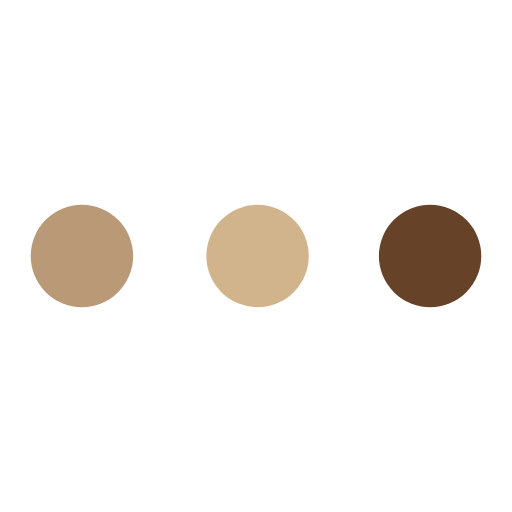
t = 0.00 s
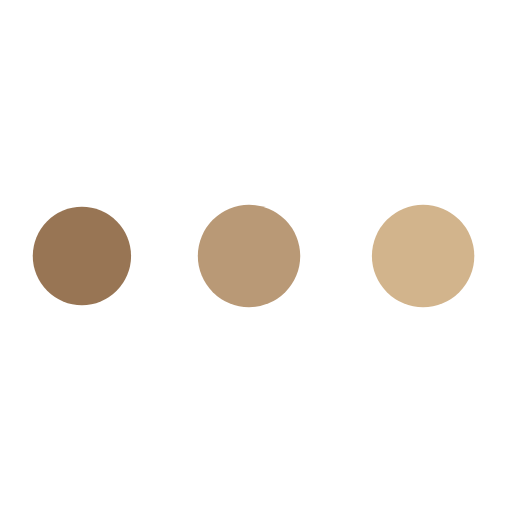
t = 0.63 s
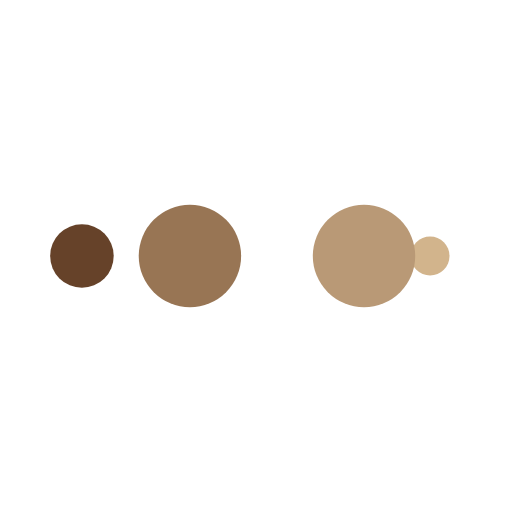
t = 1.04 s
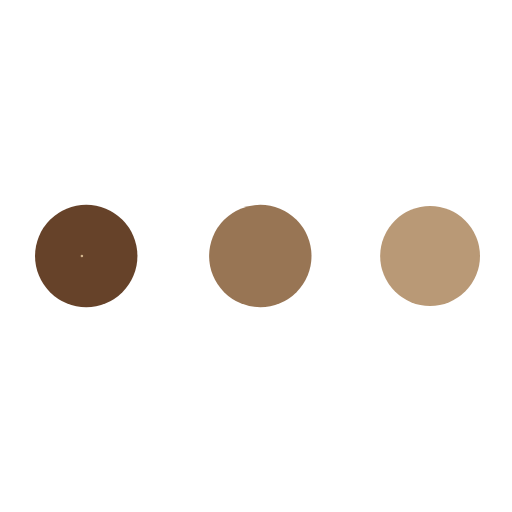
t = 1.67 s
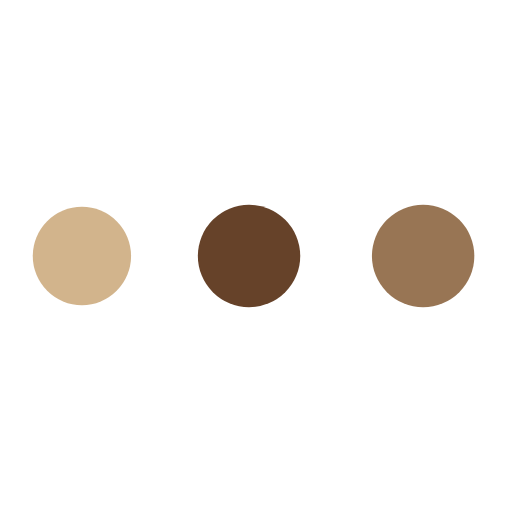
t = 2.29 s
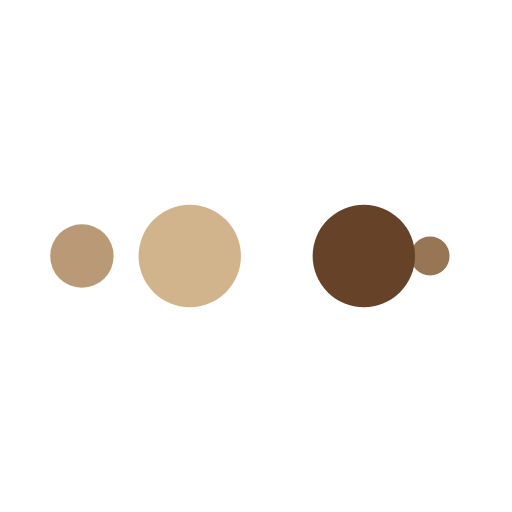
t = 2.71 s

The animated SVG that drew these frames (rendered in a browser with its animation timeline set to each time). Animation: 10 SMIL elements (animate=10); one cycle of 3.33 s, repeats indefinitely.

<svg xmlns="http://www.w3.org/2000/svg" xmlns:xlink="http://www.w3.org/1999/xlink" style="margin: auto; background: transparent; display: block; shape-rendering: auto;" width="100px" height="100px" viewBox="0 0 100 100" preserveAspectRatio="xMidYMid">
<circle cx="84" cy="50" r="10" fill="#664229">
    <animate attributeName="r" repeatCount="indefinite" dur="0.8333333333333334s" calcMode="spline" keyTimes="0;1" values="10;0" keySplines="0 0.5 0.5 1" begin="0s"></animate>
    <animate attributeName="fill" repeatCount="indefinite" dur="3.3333333333333335s" calcMode="discrete" keyTimes="0;0.25;0.5;0.75;1" values="#664229;#d2b48c;#b99976;#987554;#664229" begin="0s"></animate>
</circle><circle cx="16" cy="50" r="10" fill="#664229">
  <animate attributeName="r" repeatCount="indefinite" dur="3.3333333333333335s" calcMode="spline" keyTimes="0;0.25;0.5;0.75;1" values="0;0;10;10;10" keySplines="0 0.5 0.5 1;0 0.5 0.5 1;0 0.5 0.5 1;0 0.5 0.5 1" begin="0s"></animate>
  <animate attributeName="cx" repeatCount="indefinite" dur="3.3333333333333335s" calcMode="spline" keyTimes="0;0.25;0.5;0.75;1" values="16;16;16;50;84" keySplines="0 0.5 0.5 1;0 0.5 0.5 1;0 0.5 0.5 1;0 0.5 0.5 1" begin="0s"></animate>
</circle><circle cx="50" cy="50" r="10" fill="#987554">
  <animate attributeName="r" repeatCount="indefinite" dur="3.3333333333333335s" calcMode="spline" keyTimes="0;0.25;0.5;0.75;1" values="0;0;10;10;10" keySplines="0 0.5 0.5 1;0 0.5 0.5 1;0 0.5 0.5 1;0 0.5 0.5 1" begin="-0.8333333333333334s"></animate>
  <animate attributeName="cx" repeatCount="indefinite" dur="3.3333333333333335s" calcMode="spline" keyTimes="0;0.25;0.5;0.75;1" values="16;16;16;50;84" keySplines="0 0.5 0.5 1;0 0.5 0.5 1;0 0.5 0.5 1;0 0.5 0.5 1" begin="-0.8333333333333334s"></animate>
</circle><circle cx="84" cy="50" r="10" fill="#b99976">
  <animate attributeName="r" repeatCount="indefinite" dur="3.3333333333333335s" calcMode="spline" keyTimes="0;0.25;0.5;0.75;1" values="0;0;10;10;10" keySplines="0 0.5 0.5 1;0 0.5 0.5 1;0 0.5 0.5 1;0 0.5 0.5 1" begin="-1.6666666666666667s"></animate>
  <animate attributeName="cx" repeatCount="indefinite" dur="3.3333333333333335s" calcMode="spline" keyTimes="0;0.25;0.5;0.75;1" values="16;16;16;50;84" keySplines="0 0.5 0.5 1;0 0.5 0.5 1;0 0.5 0.5 1;0 0.5 0.5 1" begin="-1.6666666666666667s"></animate>
</circle><circle cx="16" cy="50" r="10" fill="#d2b48c">
  <animate attributeName="r" repeatCount="indefinite" dur="3.3333333333333335s" calcMode="spline" keyTimes="0;0.25;0.5;0.75;1" values="0;0;10;10;10" keySplines="0 0.5 0.5 1;0 0.5 0.5 1;0 0.5 0.5 1;0 0.5 0.5 1" begin="-2.5s"></animate>
  <animate attributeName="cx" repeatCount="indefinite" dur="3.3333333333333335s" calcMode="spline" keyTimes="0;0.25;0.5;0.75;1" values="16;16;16;50;84" keySplines="0 0.5 0.5 1;0 0.5 0.5 1;0 0.5 0.5 1;0 0.5 0.5 1" begin="-2.5s"></animate>
</circle>
<!-- [ldio] generated by https://loading.io/ --></svg>
